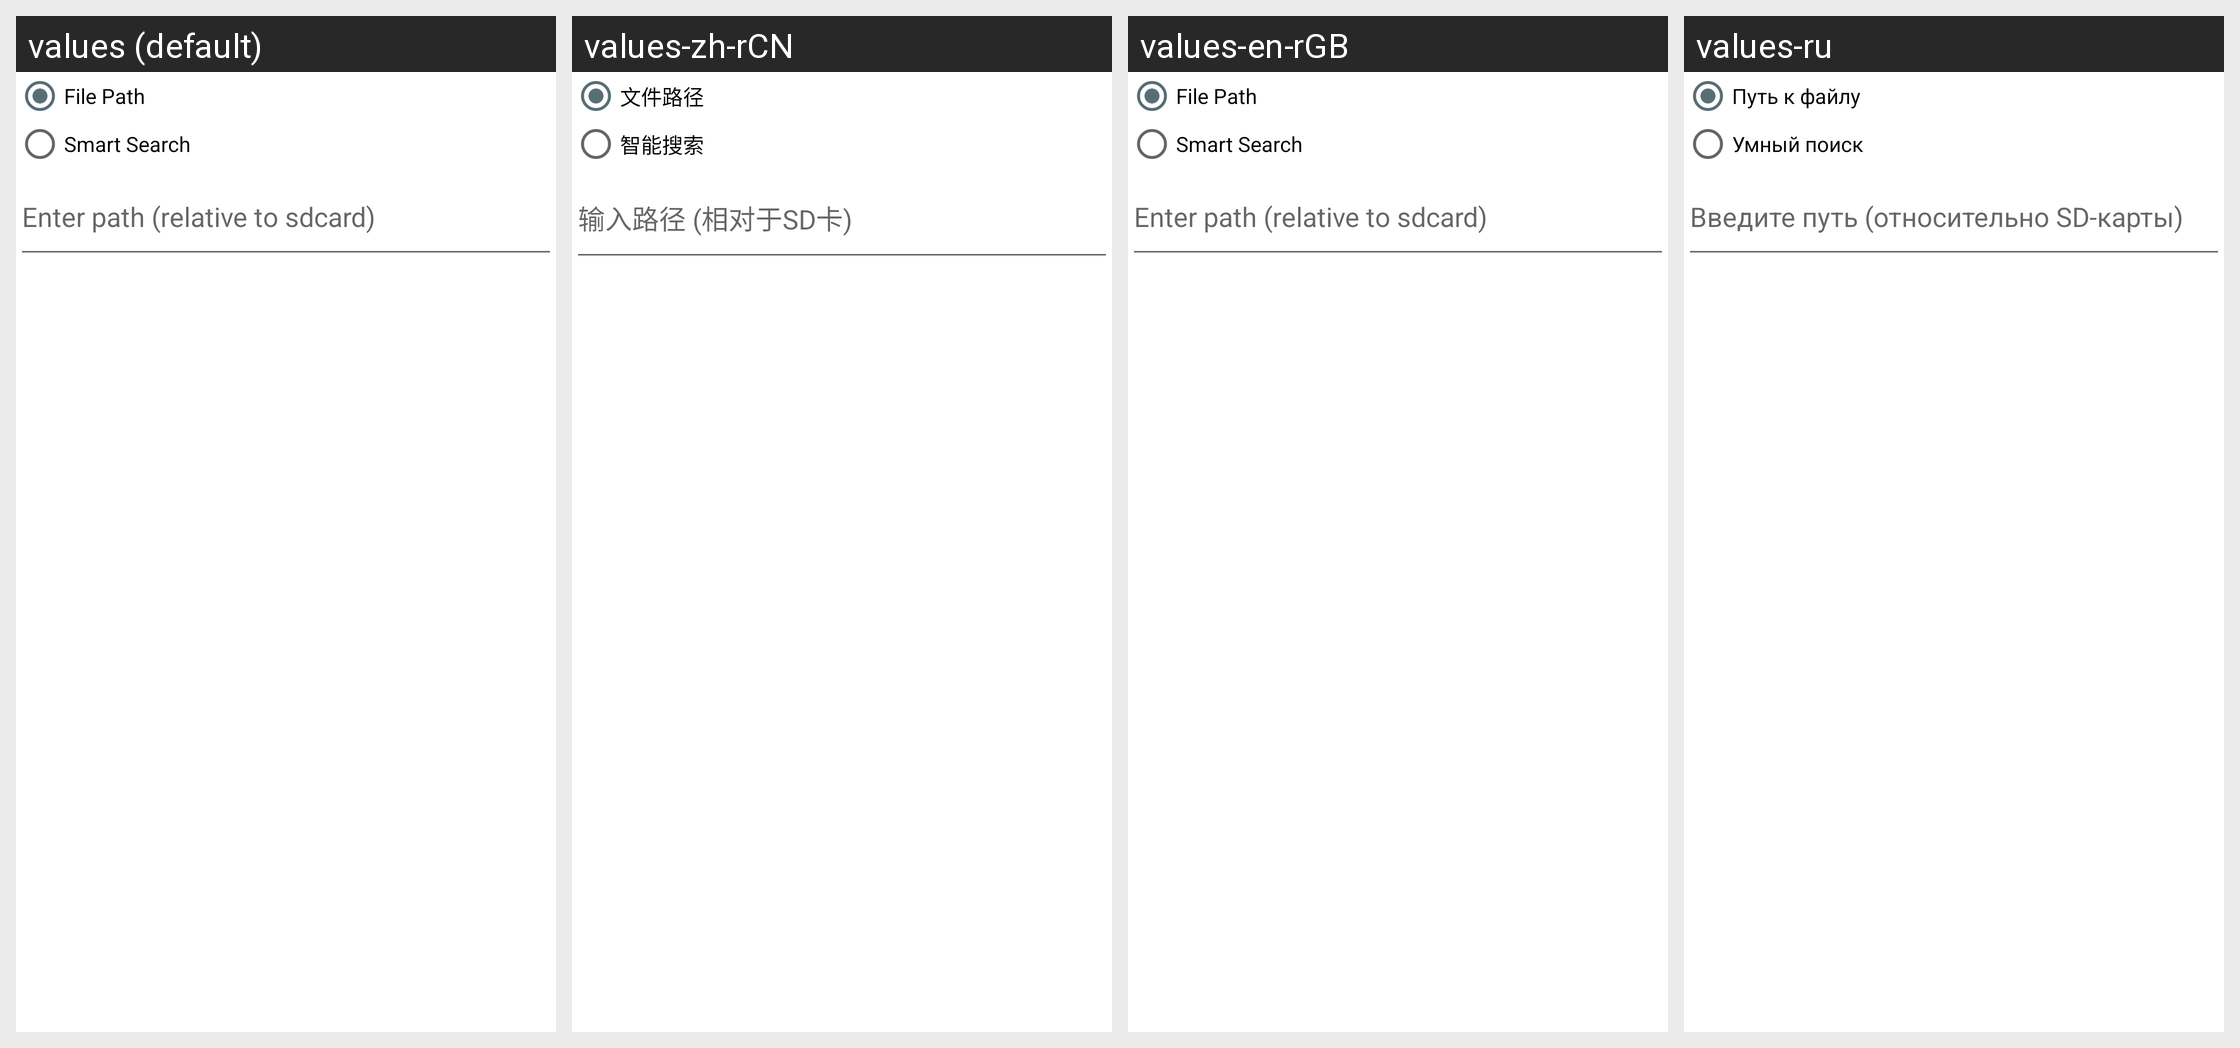

Strings drawn on this Android screen and how each of the app's shown locales translates them:
Android screen res/layout/private_key_prompt_importpage.xml rendered under 4 locales, left to right: values (default), values-zh-rCN, values-en-rGB, values-ru. Device: Nexus 5 (rendered at 1080×1920; each locale shown at half size, 540×960, under a caption strip naming it); theme Theme.LimeSSH.Material.
Other locales in the repository, not shown: values-bg-rBG, values-cs-rCZ, values-de-rDE, values-en-rUS, values-es-rES, values-fr-rFR, values-it-rIT, values-ja-rJP, values-ko-rKR, values-pt-rBR, values-ro-rRO, values-sv-rSE, values-uk-rUA, values-zh-rTW.
Strings drawn on this screen, with the default value and each locale's value (text and hints the layout hard-codes, and strings that could not be matched under every locale, appear in the picture but are not listed):

file_path
  values: File Path
  values-zh-rCN: 文件路径
  values-en-rGB: File Path
  values-ru: Путь к файлу

smart_search
  values: Smart Search
  values-zh-rCN: 智能搜索
  values-en-rGB: Smart Search
  values-ru: Умный поиск

enter_path_relative_to_sdcard
  values: Enter path (relative to sdcard)
  values-zh-rCN: 输入路径 (相对于SD卡)
  values-en-rGB: Enter path (relative to sdcard)
  values-ru: Введите путь (относительно SD-карты)
